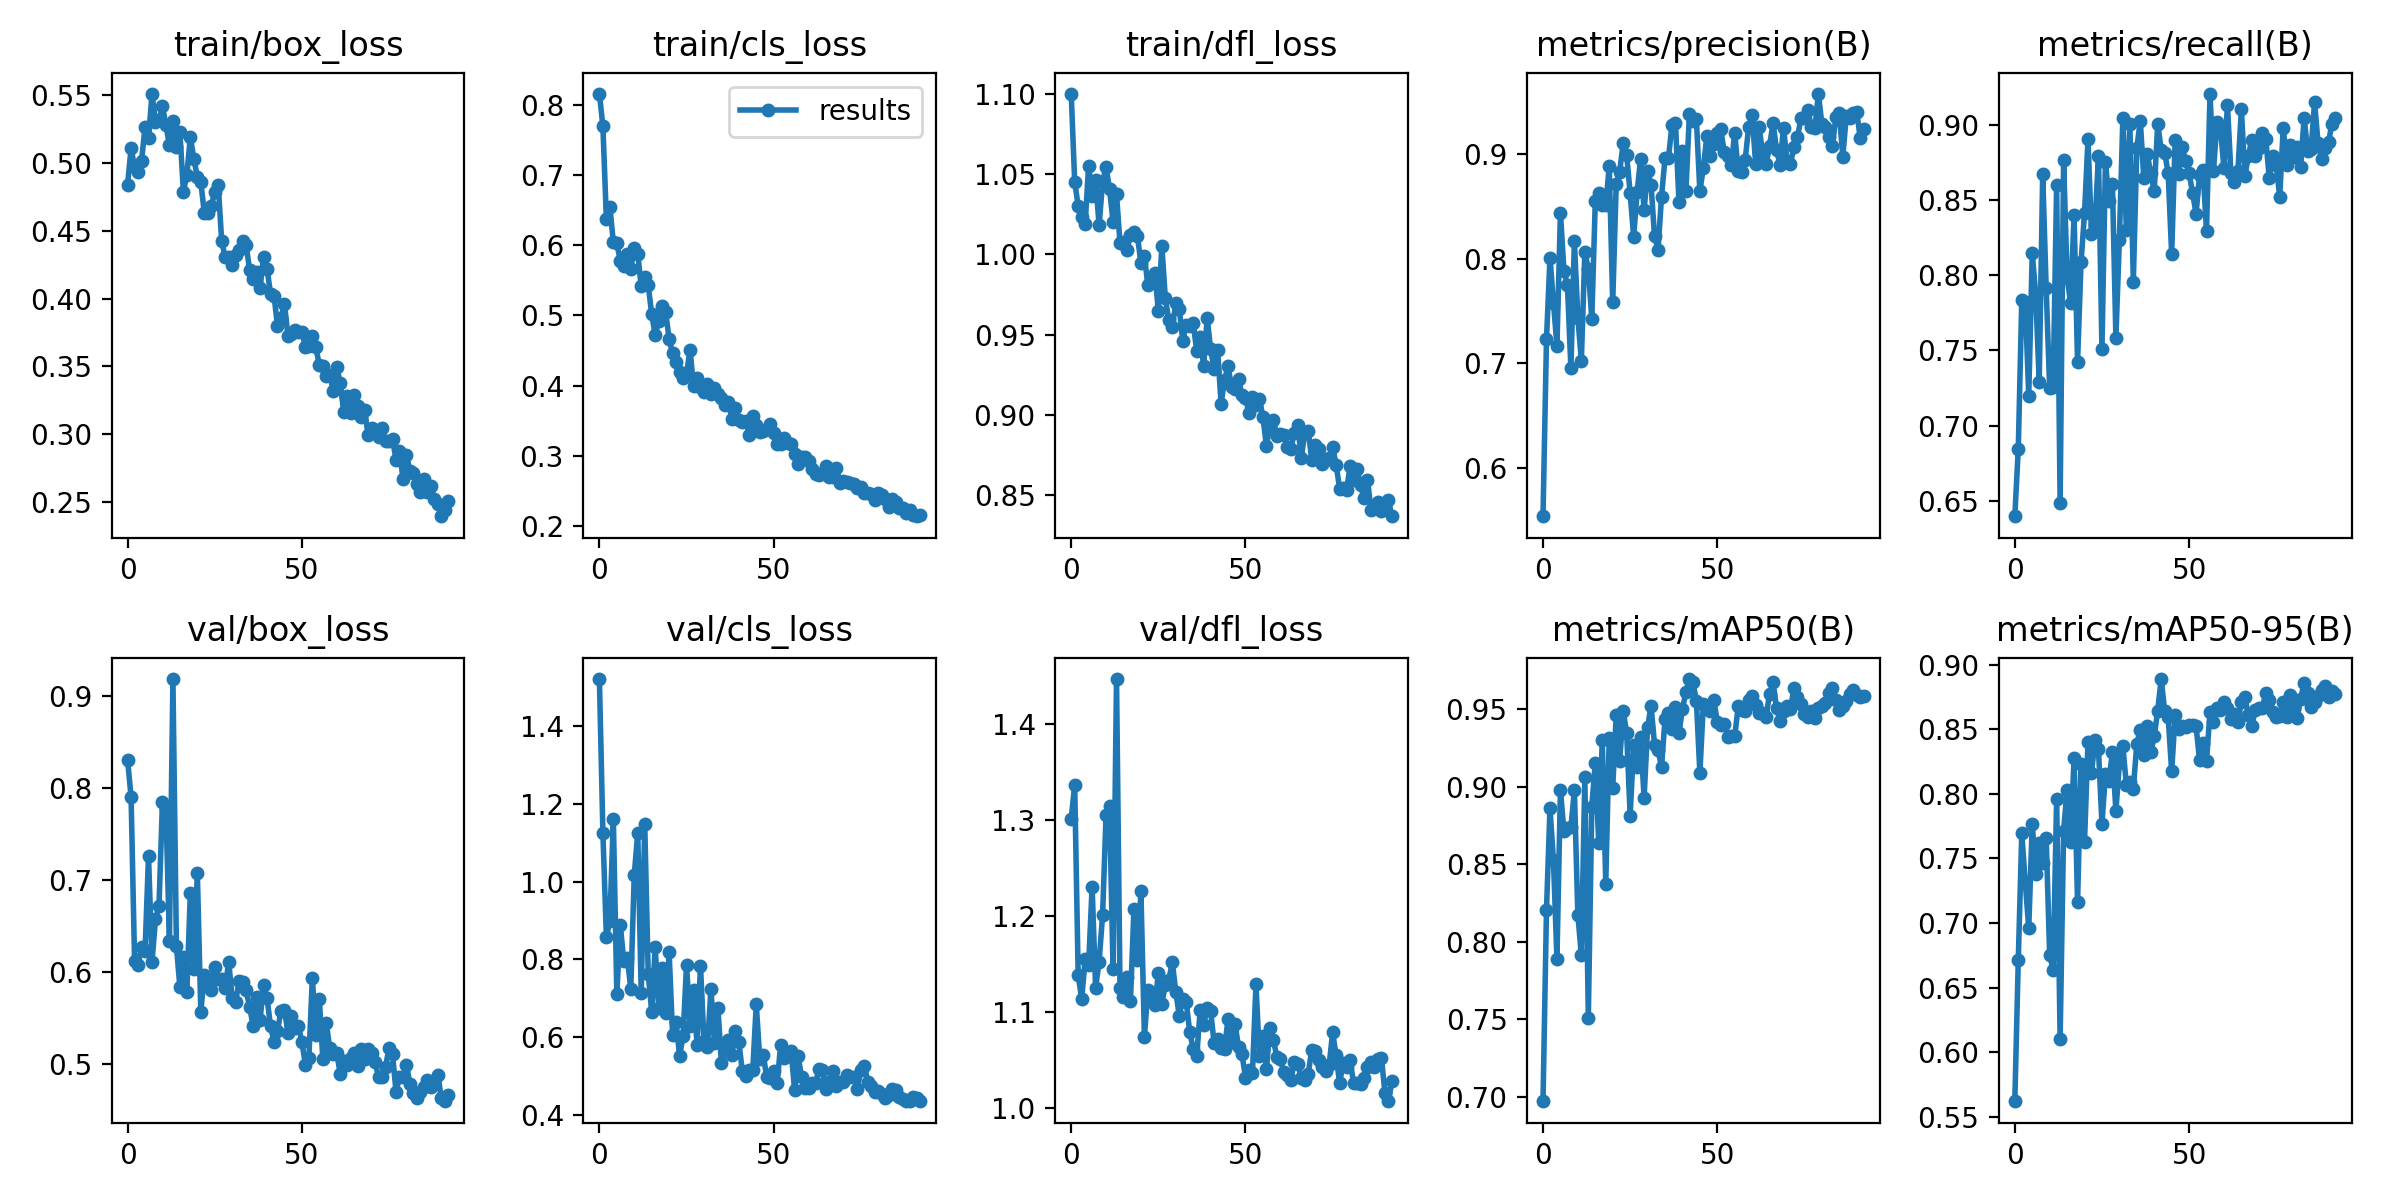

The file beside this chart, header and first rows:
epoch, train/box_loss, train/cls_loss, train/dfl_loss, metrics/precision(B), metrics/recall(B), metrics/mAP50(B), metrics/mAP50-95(B), val/box_loss, val/cls_loss, val/dfl_loss, lr/pg0, lr/pg1, lr/pg2
0, 0.4842, 0.8153, 1.1, 0.5536, 0.6396, 0.6968, 0.5619, 0.8305, 1.522, 1.301, 0.0865, 0.0015, 0.0015
1, 0.5111, 0.7693, 1.045, 0.723, 0.6847, 0.8205, 0.6714, 0.7903, 1.127, 1.336, 0.07207, 0.003069, 0.003069
2, 0.497, 0.6376, 1.03, 0.8009, 0.7835, 0.886, 0.7694, 0.6122, 0.8586, 1.139, 0.05761, 0.004606, 0.004606
3, 0.4934, 0.6545, 1.023, 0.758, 0.7821, 0.8524, 0.7315, 0.6076, 0.8992, 1.114, 0.04311, 0.006111, 0.006111
4, 0.5015, 0.604, 1.019, 0.7164, 0.7199, 0.7887, 0.6959, 0.6276, 1.162, 1.155, 0.02858, 0.007584, 0.007584
5, 0.5269, 0.6029, 1.055, 0.8441, 0.8144, 0.8979, 0.7767, 0.6223, 0.7109, 1.149, 0.01402, 0.009025, 0.009025
6, 0.5182, 0.5772, 1.037, 0.7886, 0.7872, 0.8713, 0.7378, 0.7262, 0.8885, 1.231, 0.0094, 0.0094, 0.0094
7, 0.5512, 0.571, 1.046, 0.7752, 0.7292, 0.8735, 0.7618, 0.6112, 0.7957, 1.126, 0.0094, 0.0094, 0.0094
8, 0.5301, 0.5867, 1.018, 0.6952, 0.867, 0.8736, 0.7468, 0.6571, 0.8041, 1.153, 0.0093, 0.0093, 0.0093
9, 0.532, 0.5655, 1.045, 0.8168, 0.7912, 0.8975, 0.7661, 0.6712, 0.7248, 1.201, 0.0092, 0.0092, 0.0092
10, 0.542, 0.5964, 1.054, 0.7434, 0.7251, 0.8173, 0.6754, 0.7854, 1.018, 1.305, 0.0091, 0.0091, 0.0091
11, 0.5281, 0.5878, 1.041, 0.7026, 0.7258, 0.7911, 0.6635, 0.7768, 1.127, 1.315, 0.009, 0.009, 0.009
12, 0.5132, 0.5414, 1.02, 0.8061, 0.8598, 0.9063, 0.7959, 0.6341, 0.7134, 1.145, 0.0089, 0.0089, 0.0089
13, 0.531, 0.5542, 1.037, 0.7903, 0.6486, 0.751, 0.61, 0.919, 1.15, 1.447, 0.0088, 0.0088, 0.0088
14, 0.5123, 0.5435, 1.007, 0.7423, 0.8763, 0.887, 0.7713, 0.6283, 0.7636, 1.125, 0.0087, 0.0087, 0.0087
15, 0.5232, 0.5018, 1.008, 0.8549, 0.7986, 0.9154, 0.803, 0.5836, 0.665, 1.116, 0.0086, 0.0086, 0.0086
16, 0.4791, 0.4718, 1.003, 0.8628, 0.7815, 0.8633, 0.7628, 0.6167, 0.8318, 1.137, 0.0085, 0.0085, 0.0085
17, 0.4915, 0.4924, 1.012, 0.851, 0.8398, 0.93, 0.8279, 0.5786, 0.6761, 1.112, 0.0084, 0.0084, 0.0084
18, 0.5194, 0.5131, 1.014, 0.8509, 0.7424, 0.8374, 0.7159, 0.6864, 0.7768, 1.208, 0.0083, 0.0083, 0.0083
19, 0.5034, 0.505, 1.011, 0.8884, 0.8084, 0.9314, 0.8228, 0.6026, 0.6624, 1.154, 0.0082, 0.0082, 0.0082
20, 0.4899, 0.4661, 0.995, 0.7581, 0.8412, 0.8992, 0.7629, 0.7079, 0.8183, 1.226, 0.0081, 0.0081, 0.0081
21, 0.4861, 0.446, 0.999, 0.8712, 0.8903, 0.946, 0.8403, 0.5568, 0.6059, 1.075, 0.008, 0.008, 0.008
22, 0.4634, 0.4338, 0.9808, 0.8833, 0.8274, 0.9167, 0.8161, 0.5966, 0.6397, 1.123, 0.0079, 0.0079, 0.0079
23, 0.4635, 0.4195, 0.9843, 0.9104, 0.8334, 0.9488, 0.8417, 0.5849, 0.5515, 1.116, 0.0078, 0.0078, 0.0078
24, 0.4686, 0.4111, 0.9885, 0.8992, 0.8792, 0.9346, 0.8345, 0.5807, 0.6022, 1.107, 0.0077, 0.0077, 0.0077
25, 0.4784, 0.4165, 0.9647, 0.8627, 0.7506, 0.8813, 0.7767, 0.6054, 0.7868, 1.141, 0.0076, 0.0076, 0.0076
26, 0.4837, 0.4512, 1.005, 0.8209, 0.8755, 0.9265, 0.8152, 0.5924, 0.6278, 1.109, 0.0075, 0.0075, 0.0075
27, 0.4423, 0.3997, 0.9728, 0.8634, 0.8494, 0.9126, 0.81, 0.5927, 0.7222, 1.129, 0.0074, 0.0074, 0.0074
28, 0.4306, 0.4113, 0.9589, 0.8956, 0.8607, 0.9321, 0.8324, 0.5826, 0.5806, 1.133, 0.0073, 0.0073, 0.0073
29, 0.4307, 0.3983, 0.9547, 0.8465, 0.7585, 0.8927, 0.7866, 0.6113, 0.7829, 1.152, 0.0072, 0.0072, 0.0072
30, 0.425, 0.3917, 0.9695, 0.8838, 0.8236, 0.9382, 0.8238, 0.5712, 0.5901, 1.121, 0.0071, 0.0071, 0.0071
31, 0.4322, 0.4024, 0.9661, 0.8704, 0.9044, 0.9521, 0.8367, 0.5677, 0.575, 1.096, 0.007, 0.007, 0.007
32, 0.436, 0.3885, 0.9463, 0.8214, 0.8298, 0.9269, 0.8071, 0.5899, 0.7243, 1.114, 0.0069, 0.0069, 0.0069
33, 0.4425, 0.397, 0.956, 0.8087, 0.9006, 0.9234, 0.8093, 0.5889, 0.5843, 1.111, 0.0068, 0.0068, 0.0068
34, 0.4394, 0.3882, 0.9555, 0.8592, 0.7954, 0.9127, 0.8037, 0.5798, 0.676, 1.079, 0.0067, 0.0067, 0.0067
35, 0.4213, 0.3824, 0.9576, 0.896, 0.8846, 0.9436, 0.8389, 0.5621, 0.5331, 1.062, 0.0066, 0.0066, 0.0066
36, 0.4149, 0.3721, 0.9397, 0.8965, 0.9025, 0.9475, 0.8494, 0.5411, 0.5675, 1.054, 0.0065, 0.0065, 0.0065
37, 0.4195, 0.3763, 0.9487, 0.9278, 0.8645, 0.937, 0.83, 0.5727, 0.5926, 1.102, 0.0064, 0.0064, 0.0064
38, 0.4076, 0.3529, 0.9305, 0.9302, 0.8803, 0.9512, 0.8529, 0.5477, 0.5532, 1.087, 0.0063, 0.0063, 0.0063
39, 0.4306, 0.3689, 0.9603, 0.8541, 0.8677, 0.9344, 0.8321, 0.5857, 0.6164, 1.105, 0.0062, 0.0062, 0.0062
40, 0.4222, 0.3519, 0.9412, 0.9028, 0.8559, 0.9501, 0.8444, 0.5715, 0.5863, 1.101, 0.0061, 0.0061, 0.0061
41, 0.4038, 0.3488, 0.9284, 0.8646, 0.9007, 0.9608, 0.8645, 0.541, 0.5134, 1.068, 0.006, 0.006, 0.006
42, 0.4022, 0.3499, 0.9408, 0.9382, 0.8831, 0.9695, 0.8891, 0.5241, 0.4993, 1.072, 0.0059, 0.0059, 0.0059
43, 0.3802, 0.3302, 0.9071, 0.932, 0.8815, 0.9674, 0.8639, 0.5357, 0.5144, 1.062, 0.0058, 0.0058, 0.0058
44, 0.3861, 0.3565, 0.9219, 0.9334, 0.8676, 0.9554, 0.8592, 0.5578, 0.5157, 1.062, 0.0057, 0.0057, 0.0057
45, 0.3964, 0.3434, 0.9305, 0.8643, 0.8139, 0.9087, 0.8173, 0.5588, 0.6848, 1.093, 0.0056, 0.0056, 0.0056
46, 0.3726, 0.3347, 0.9173, 0.887, 0.8896, 0.9535, 0.8608, 0.5337, 0.5439, 1.07, 0.0055, 0.0055, 0.0055
47, 0.3743, 0.3355, 0.916, 0.9168, 0.8674, 0.95, 0.8503, 0.5517, 0.5553, 1.088, 0.0054, 0.0054, 0.0054
48, 0.3771, 0.3386, 0.9227, 0.8981, 0.8852, 0.9488, 0.8525, 0.5393, 0.4963, 1.063, 0.0053, 0.0053, 0.0053
49, 0.3751, 0.3453, 0.9123, 0.9099, 0.8758, 0.9559, 0.8514, 0.5415, 0.4954, 1.056, 0.0052, 0.0052, 0.0052
50, 0.3754, 0.3333, 0.9108, 0.9205, 0.8678, 0.9418, 0.8531, 0.5235, 0.513, 1.032, 0.0051, 0.0051, 0.0051
51, 0.3643, 0.3165, 0.9013, 0.9236, 0.8545, 0.94, 0.8534, 0.4992, 0.4818, 1.04, 0.005, 0.005, 0.005
52, 0.3649, 0.3178, 0.9113, 0.9015, 0.8408, 0.9406, 0.8525, 0.5063, 0.5809, 1.037, 0.0049, 0.0049, 0.0049
53, 0.3725, 0.3252, 0.9066, 0.8979, 0.8662, 0.9323, 0.8259, 0.5933, 0.5459, 1.129, 0.0048, 0.0048, 0.0048
54, 0.3641, 0.3191, 0.9102, 0.8894, 0.8697, 0.9328, 0.8394, 0.5312, 0.5519, 1.054, 0.0047, 0.0047, 0.0047
55, 0.351, 0.3174, 0.8987, 0.9202, 0.8293, 0.9323, 0.8257, 0.5706, 0.5653, 1.075, 0.0046, 0.0046, 0.0046
56, 0.3506, 0.3029, 0.8807, 0.8836, 0.9205, 0.9517, 0.8631, 0.5053, 0.4633, 1.041, 0.0045, 0.0045, 0.0045
57, 0.3431, 0.288, 0.8933, 0.8832, 0.8693, 0.9493, 0.8557, 0.5439, 0.5522, 1.084, 0.0044, 0.0044, 0.0044
58, 0.344, 0.2988, 0.8966, 0.8945, 0.9018, 0.9486, 0.8668, 0.517, 0.4964, 1.071, 0.0043, 0.0043, 0.0043
59, 0.3317, 0.2982, 0.8867, 0.9259, 0.8974, 0.9561, 0.8649, 0.5105, 0.4704, 1.054, 0.0042, 0.0042, 0.0042
... 33 more rows
